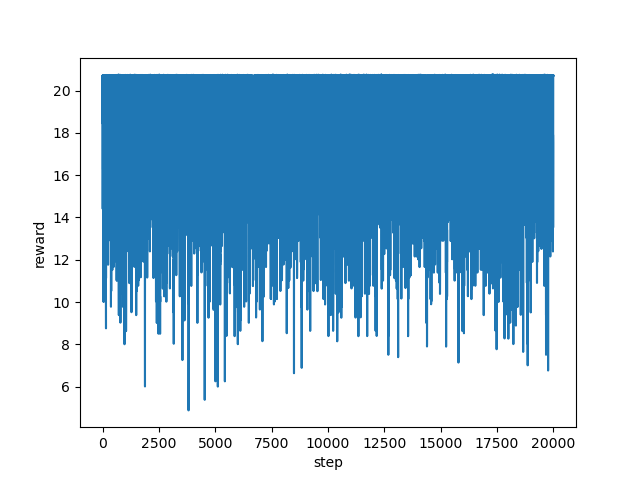

The table this chart was drawn from, first rows:
step, reward
0, 20.68
1, 20.67
2, 20.68
3, 20.69
4, 20.67
5, 20.71
6, 15.9
7, 14.41
8, 16.9
9, 17.67
10, 19.06
11, 20.72
12, 18.43
13, 19.68
14, 18.42
15, 19.8
16, 20.73
17, 20.67
18, 19.28
19, 17.17
20, 16.78
21, 16.27
22, 18.01
23, 18.55
24, 18.54
25, 15.9
26, 15.4
27, 19.15
28, 20.67
29, 20.68
30, 20.69
31, 20.7
32, 17.31
33, 17.78
34, 17.76
35, 17.77
36, 18.53
37, 18.42
38, 19.67
39, 18.43
40, 18.18
41, 12.78
42, 11.03
43, 10.01
44, 13.4
45, 13.65
46, 15.14
47, 14.26
48, 10.76
49, 11.02
50, 10.02
51, 10.77
52, 14.88
53, 16.03
54, 16.89
55, 17.04
56, 17.78
57, 19.78
58, 15.92
59, 16.89
... 19,940 more rows
